Run: headless pygame with SDL's dummy video driver; simulated clock (each Clock.tick advances the game by its frame time, no real sleeping); random seed 0; keys injected as events and as key.get_pressed() state; no mouse input.
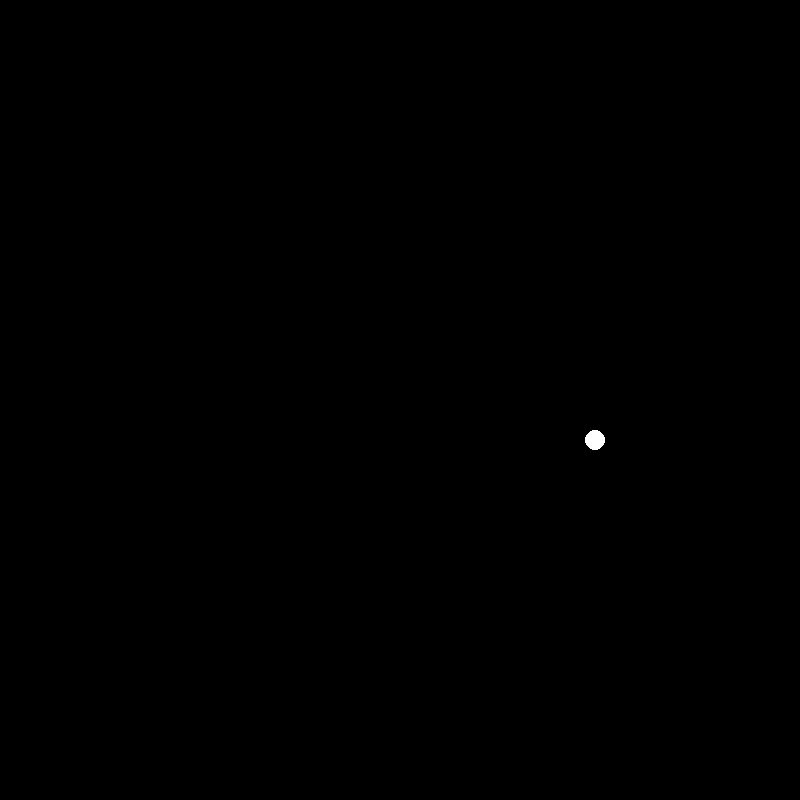
Frame 1 of 4 · flips 1–60 · no input
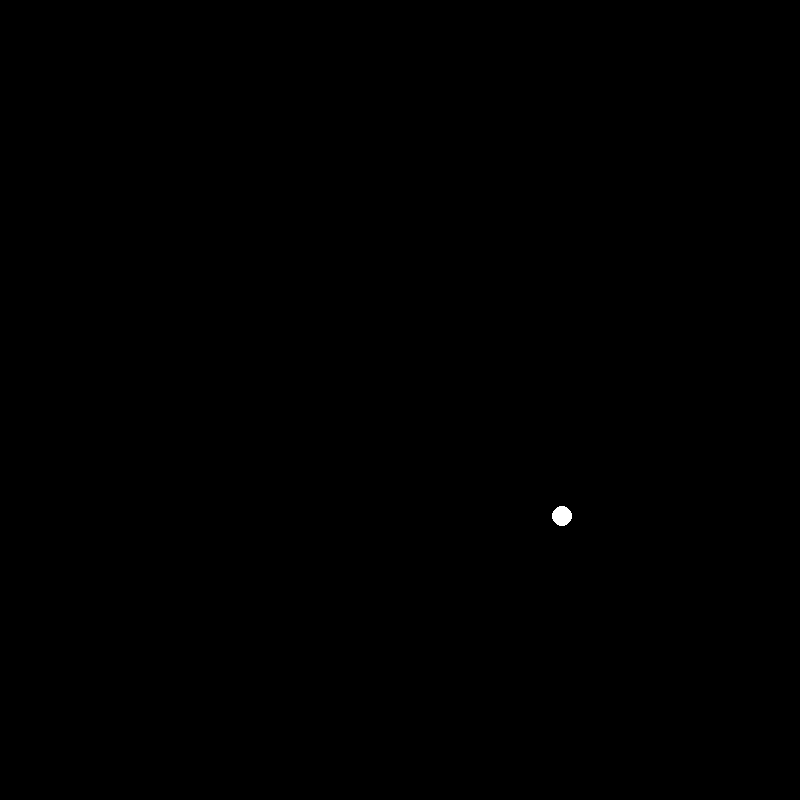
Frame 2 of 4 · flips 61–180 · tapped SPACE, RETURN · held RIGHT (→), D
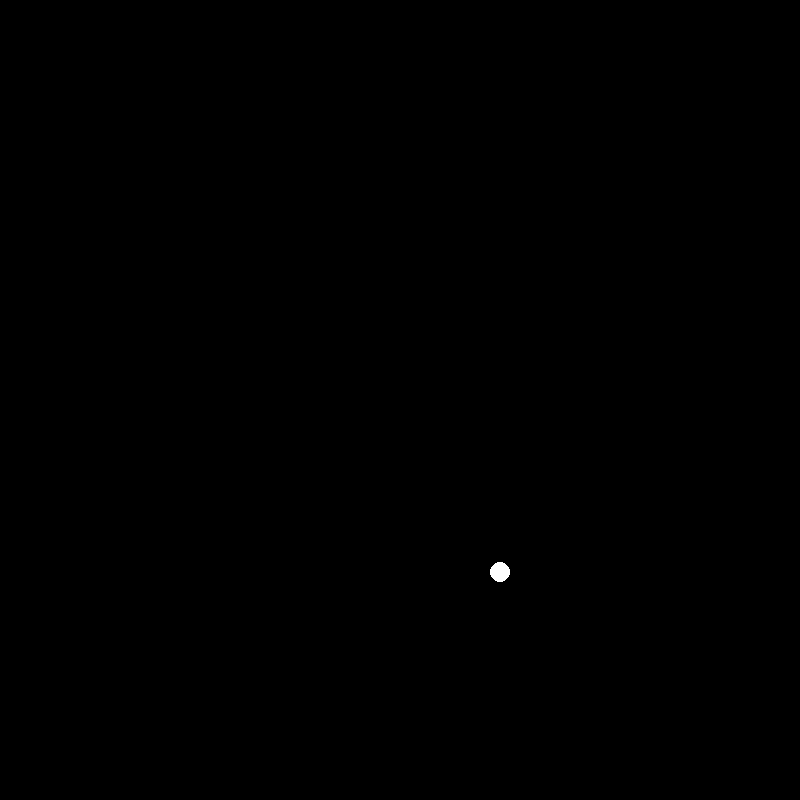
Frame 3 of 4 · flips 181–300 · held DOWN (↓), S
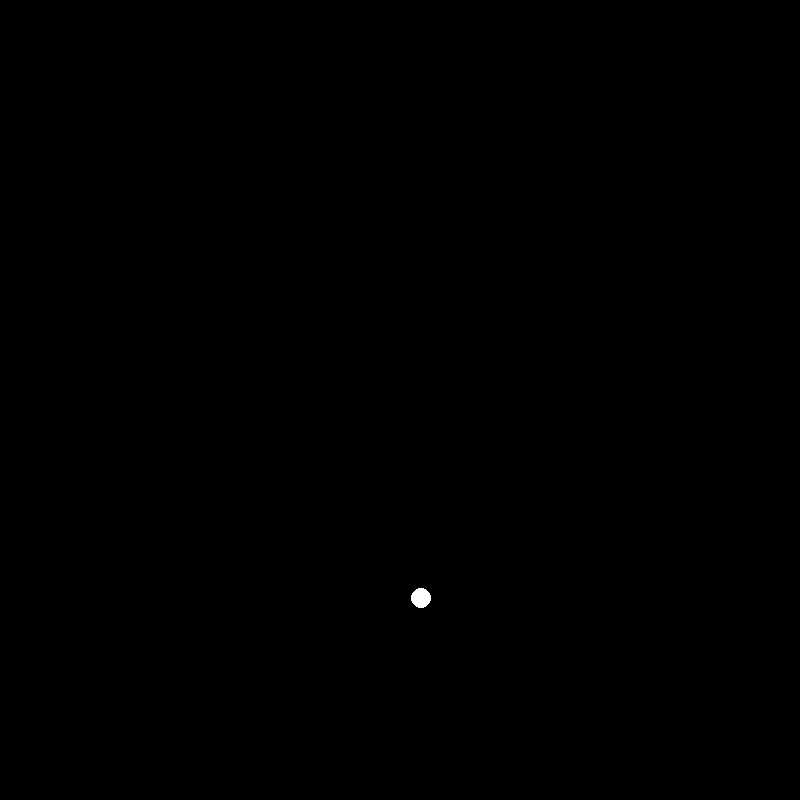
Frame 4 of 4 · flips 301–420 · held LEFT (←), A, UP (↑), W

The pygame program that drew these frames:

import pygame
import math

def simulate_circle():
    # Parameter Initialization
    SCREEN_WIDTH, SCREEN_HEIGHT = 800, 800
    BACKGROUND_COLOR = (0, 0, 0)
    DOT_COLOR = (255, 255, 255)
    DOT_RADIUS = 10
    CIRCLE_RADIUS = 200
    FPS = 60
    DURATION = 30  # Duration in seconds

    # Pygame Initialization
    pygame.init()
    screen = pygame.display.set_mode((SCREEN_WIDTH, SCREEN_HEIGHT))
    clock = pygame.time.Clock()

    # Circle Path Initialization
    circle_center = (SCREEN_WIDTH // 2, SCREEN_HEIGHT // 2)
    dot_speed = 2 * math.pi / (FPS * DURATION)  # speed in radians/frame

    def draw_dot(angle):
        x = circle_center[0] + CIRCLE_RADIUS * math.cos(angle)
        y = circle_center[1] + CIRCLE_RADIUS * math.sin(angle)
        pygame.draw.circle(screen, DOT_COLOR, (int(x), int(y)), DOT_RADIUS)

    def main():
        angle = 0
        running = True
        while running:
            for event in pygame.event.get():
                if event.type == pygame.QUIT:
                    running = False

            screen.fill(BACKGROUND_COLOR)
            draw_dot(angle)
            angle += dot_speed

            pygame.display.flip()
            clock.tick(FPS)

        pygame.quit()

    main()

if __name__ == '__main__':
    simulate_circle()
